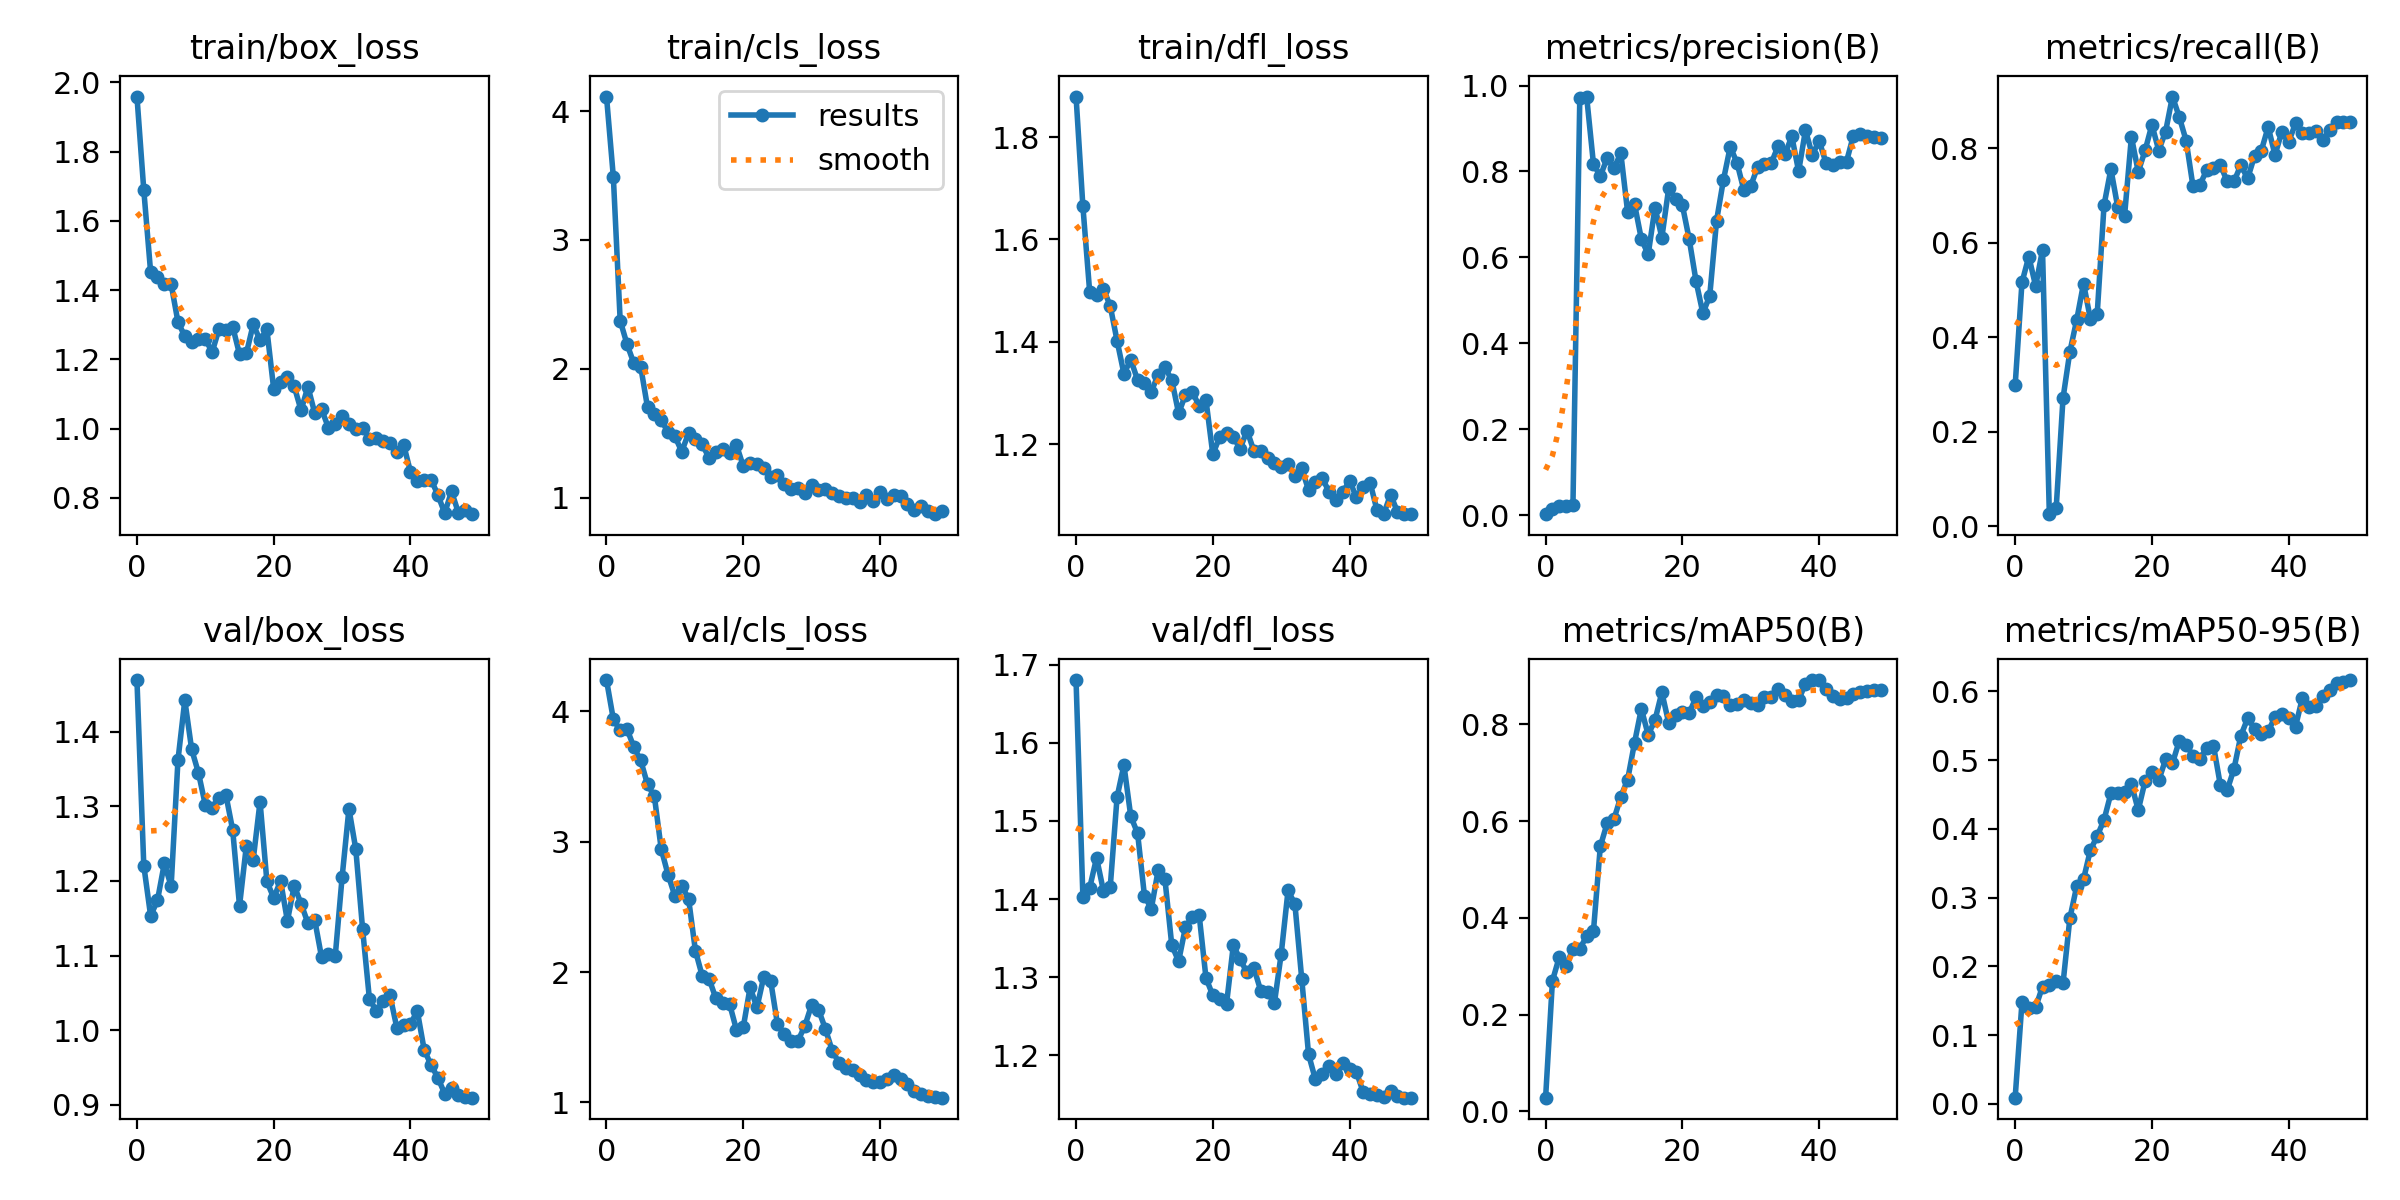

Data behind this chart, as committed beside it:
epoch, train/box_loss, train/cls_loss, train/dfl_loss, metrics/precision(B), metrics/recall(B), metrics/mAP50(B), metrics/mAP50-95(B), val/box_loss, val/cls_loss, val/dfl_loss, lr/pg0, lr/pg1, lr/pg2
0, 1.959, 4.114, 1.879, 0.00274, 0.2981, 0.02817, 0.00918, 1.469, 4.241, 1.681, 6.666e-05, 6.666e-05, 6.666e-05
1, 1.689, 3.49, 1.665, 0.015, 0.5161, 0.2698, 0.148, 1.221, 3.94, 1.403, 0.0001416, 0.0001416, 0.0001416
2, 1.452, 2.374, 1.496, 0.02285, 0.5706, 0.3188, 0.1398, 1.153, 3.854, 1.415, 0.0002134, 0.0002134, 0.0002134
3, 1.438, 2.191, 1.491, 0.02136, 0.508, 0.301, 0.1405, 1.174, 3.865, 1.453, 0.0002822, 0.0002822, 0.0002822
4, 1.417, 2.042, 1.504, 0.02486, 0.5849, 0.3352, 0.1708, 1.223, 3.727, 1.411, 0.0003478, 0.0003478, 0.0003478
5, 1.417, 2.017, 1.47, 0.9707, 0.02581, 0.3362, 0.173, 1.193, 3.624, 1.415, 0.0004104, 0.0004104, 0.0004104
6, 1.308, 1.7, 1.402, 0.9744, 0.03871, 0.3618, 0.1794, 1.362, 3.44, 1.531, 0.0004699, 0.0004699, 0.0004699
7, 1.267, 1.646, 1.337, 0.8173, 0.2711, 0.3727, 0.1751, 1.442, 3.349, 1.572, 0.0005264, 0.0005264, 0.0005264
8, 1.25, 1.599, 1.365, 0.7893, 0.3692, 0.5474, 0.27, 1.376, 2.945, 1.506, 0.0005797, 0.0005797, 0.0005797
9, 1.259, 1.51, 1.325, 0.831, 0.4364, 0.5954, 0.3165, 1.345, 2.748, 1.484, 0.00063, 0.00063, 0.00063
10, 1.258, 1.476, 1.319, 0.8083, 0.5136, 0.6042, 0.3269, 1.302, 2.584, 1.404, 0.0006772, 0.0006772, 0.0006772
11, 1.222, 1.357, 1.302, 0.8422, 0.4388, 0.6501, 0.3689, 1.298, 2.662, 1.387, 0.0007213, 0.0007213, 0.0007213
12, 1.288, 1.499, 1.335, 0.7048, 0.4494, 0.6858, 0.3895, 1.312, 2.563, 1.437, 0.0007623, 0.0007623, 0.0007623
13, 1.284, 1.451, 1.35, 0.7244, 0.6795, 0.7614, 0.4131, 1.316, 2.165, 1.425, 0.0008003, 0.0008003, 0.0008003
14, 1.295, 1.412, 1.325, 0.643, 0.7555, 0.8319, 0.4514, 1.268, 1.97, 1.341, 0.000803, 0.000803, 0.000803
15, 1.215, 1.308, 1.26, 0.607, 0.6751, 0.778, 0.4515, 1.167, 1.948, 1.32, 0.000803, 0.000803, 0.000803
16, 1.218, 1.353, 1.296, 0.7161, 0.657, 0.8087, 0.4536, 1.247, 1.798, 1.364, 0.000781, 0.000781, 0.000781
17, 1.301, 1.374, 1.303, 0.6462, 0.8237, 0.866, 0.465, 1.228, 1.764, 1.377, 0.000759, 0.000759, 0.000759
18, 1.256, 1.348, 1.274, 0.7609, 0.7497, 0.8027, 0.4271, 1.306, 1.755, 1.38, 0.000737, 0.000737, 0.000737
19, 1.287, 1.408, 1.286, 0.7371, 0.7948, 0.82, 0.4692, 1.199, 1.558, 1.299, 0.000715, 0.000715, 0.000715
20, 1.114, 1.243, 1.18, 0.7215, 0.8491, 0.8254, 0.4824, 1.177, 1.577, 1.276, 0.000693, 0.000693, 0.000693
21, 1.136, 1.268, 1.214, 0.6424, 0.7948, 0.8232, 0.4704, 1.2, 1.883, 1.271, 0.000671, 0.000671, 0.000671
22, 1.148, 1.261, 1.221, 0.5448, 0.8349, 0.8557, 0.5008, 1.147, 1.729, 1.265, 0.000649, 0.000649, 0.000649
23, 1.122, 1.229, 1.213, 0.4701, 0.9089, 0.837, 0.4952, 1.194, 1.965, 1.341, 0.000627, 0.000627, 0.000627
24, 1.053, 1.163, 1.191, 0.5105, 0.8657, 0.8464, 0.5279, 1.17, 1.935, 1.323, 0.000605, 0.000605, 0.000605
25, 1.121, 1.173, 1.226, 0.6856, 0.8159, 0.8599, 0.5225, 1.143, 1.601, 1.306, 0.000583, 0.000583, 0.000583
26, 1.045, 1.106, 1.187, 0.78, 0.7195, 0.8589, 0.5061, 1.147, 1.523, 1.312, 0.0005611, 0.0005611, 0.0005611
27, 1.056, 1.066, 1.185, 0.8577, 0.7218, 0.8405, 0.502, 1.098, 1.47, 1.283, 0.0005391, 0.0005391, 0.0005391
28, 1.003, 1.071, 1.172, 0.8195, 0.7529, 0.842, 0.5171, 1.102, 1.473, 1.281, 0.0005171, 0.0005171, 0.0005171
29, 1.014, 1.038, 1.162, 0.7562, 0.7577, 0.8509, 0.5209, 1.1, 1.586, 1.266, 0.0004951, 0.0004951, 0.0004951
30, 1.036, 1.095, 1.155, 0.7665, 0.7644, 0.8439, 0.4639, 1.205, 1.749, 1.33, 0.0004731, 0.0004731, 0.0004731
31, 1.012, 1.06, 1.162, 0.8103, 0.7298, 0.8403, 0.456, 1.297, 1.712, 1.411, 0.0004511, 0.0004511, 0.0004511
32, 0.9979, 1.064, 1.137, 0.8175, 0.7295, 0.8553, 0.487, 1.243, 1.565, 1.394, 0.0004291, 0.0004291, 0.0004291
33, 1.002, 1.035, 1.152, 0.8195, 0.7637, 0.8556, 0.5353, 1.135, 1.398, 1.298, 0.0004071, 0.0004071, 0.0004071
34, 0.9705, 1.009, 1.11, 0.8592, 0.7358, 0.873, 0.5606, 1.041, 1.304, 1.201, 0.0003851, 0.0003851, 0.0003851
35, 0.9738, 0.996, 1.127, 0.8396, 0.7831, 0.8596, 0.5457, 1.026, 1.264, 1.169, 0.0003631, 0.0003631, 0.0003631
36, 0.9656, 0.9945, 1.133, 0.8818, 0.7947, 0.849, 0.5371, 1.039, 1.249, 1.176, 0.0003411, 0.0003411, 0.0003411
37, 0.9591, 0.9655, 1.107, 0.8006, 0.8446, 0.8503, 0.542, 1.047, 1.207, 1.186, 0.0003191, 0.0003191, 0.0003191
38, 0.9337, 1.022, 1.091, 0.896, 0.7853, 0.8841, 0.5622, 1.003, 1.172, 1.176, 0.0002971, 0.0002971, 0.0002971
39, 0.9536, 0.9732, 1.106, 0.8385, 0.8348, 0.8905, 0.5671, 1.006, 1.157, 1.19, 0.0002751, 0.0002751, 0.0002751
40, 0.8753, 1.044, 1.128, 0.8711, 0.8131, 0.8913, 0.5607, 1.009, 1.154, 1.182, 0.0002531, 0.0002531, 0.0002531
41, 0.848, 0.9917, 1.096, 0.8204, 0.8523, 0.8738, 0.5485, 1.026, 1.181, 1.178, 0.0002311, 0.0002311, 0.0002311
42, 0.8511, 1.018, 1.115, 0.816, 0.8327, 0.8583, 0.5903, 0.9738, 1.208, 1.152, 0.0002091, 0.0002091, 0.0002091
43, 0.8534, 1.011, 1.125, 0.8217, 0.8326, 0.8518, 0.5777, 0.9535, 1.182, 1.15, 0.0001871, 0.0001871, 0.0001871
44, 0.8091, 0.9484, 1.071, 0.8229, 0.8362, 0.8534, 0.5787, 0.9364, 1.14, 1.149, 0.0001651, 0.0001651, 0.0001651
45, 0.7563, 0.9041, 1.064, 0.883, 0.8177, 0.8625, 0.5928, 0.915, 1.086, 1.146, 0.0001431, 0.0001431, 0.0001431
46, 0.8191, 0.9304, 1.101, 0.8864, 0.8379, 0.8675, 0.6015, 0.9224, 1.066, 1.153, 0.0001211, 0.0001211, 0.0001211
47, 0.7575, 0.8986, 1.067, 0.8836, 0.8556, 0.8678, 0.6115, 0.9134, 1.05, 1.148, 9.9101e-05, 9.9101e-05, 9.9101e-05
48, 0.764, 0.8706, 1.063, 0.8812, 0.8556, 0.8705, 0.6134, 0.9105, 1.041, 1.145, 7.7103e-05, 7.7103e-05, 7.7103e-05
49, 0.7532, 0.8963, 1.063, 0.8783, 0.8552, 0.8704, 0.6162, 0.9096, 1.036, 1.145, 5.5106e-05, 5.5106e-05, 5.5106e-05
